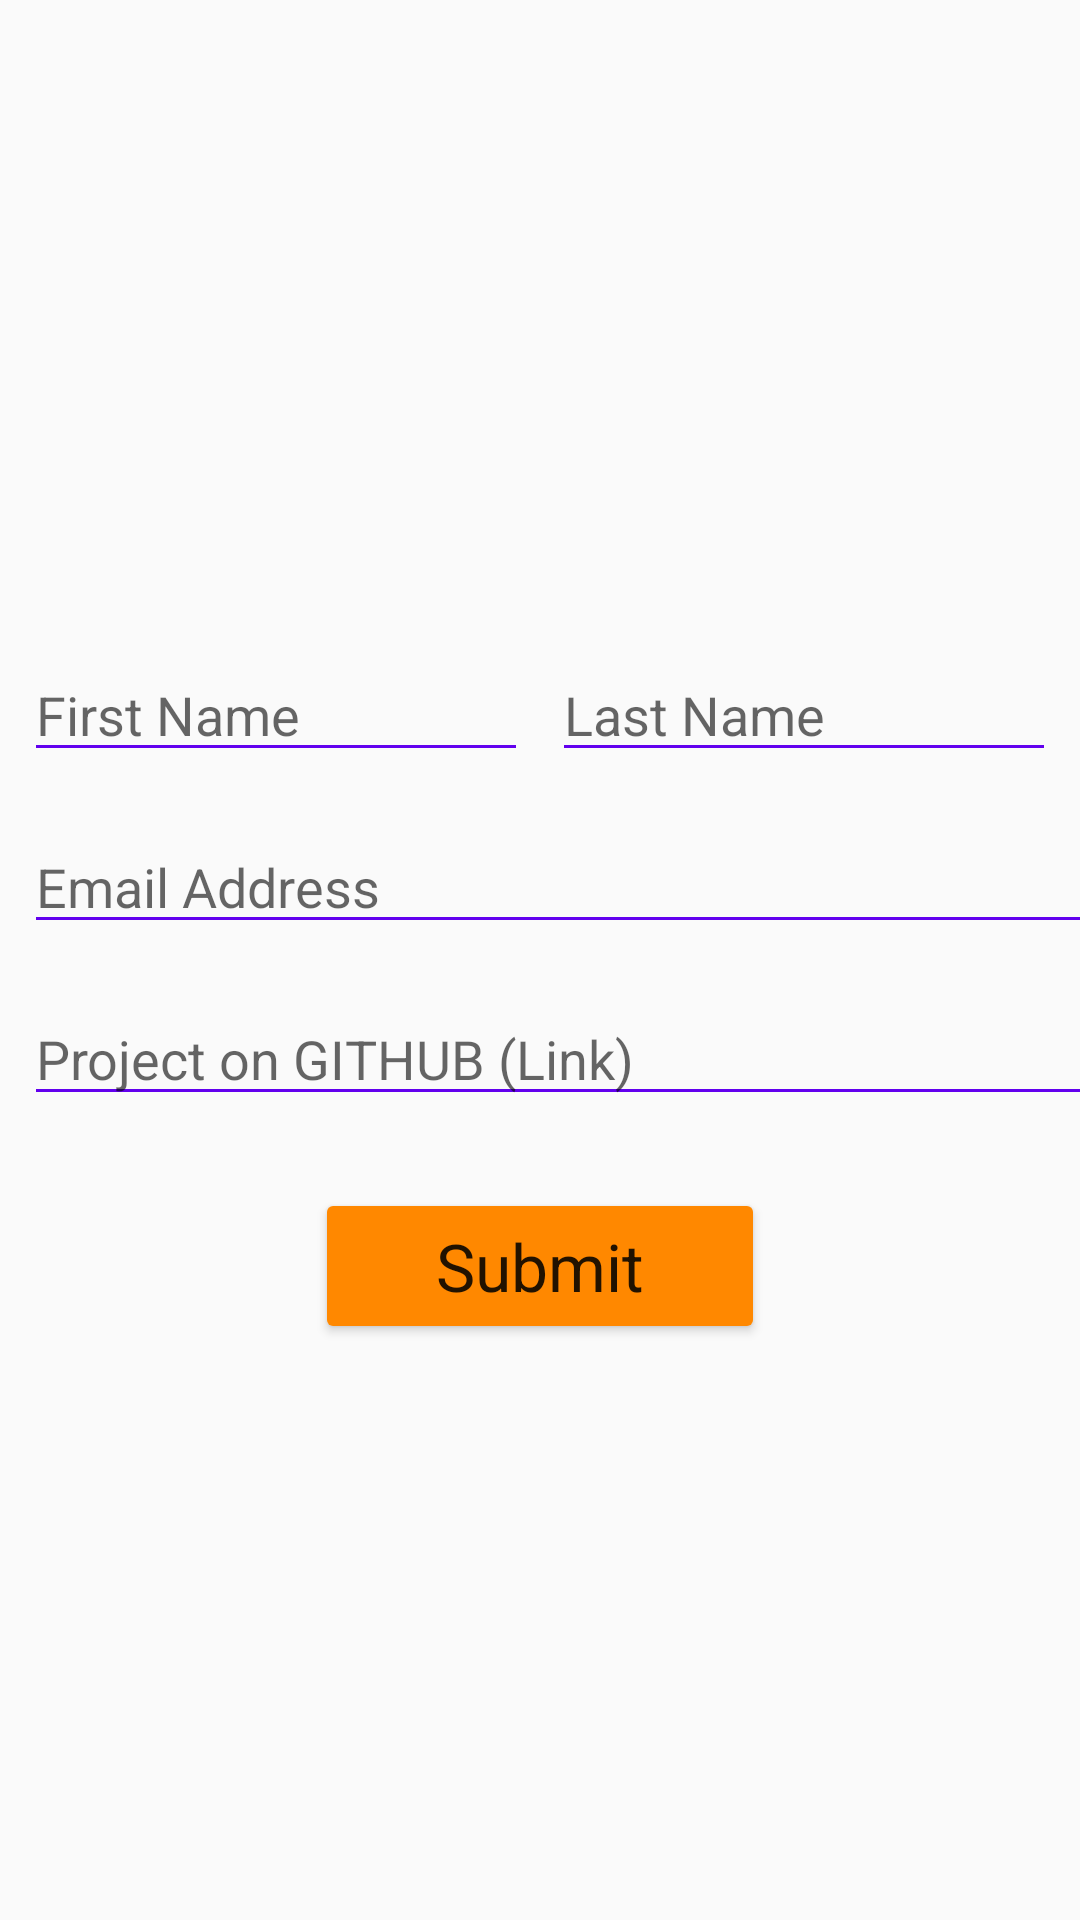

This screen was rendered from an Android layout file. Write that file and the resources it references.
<!-- AndroidManifest.xml: application theme AppTheme -->
<!-- res/layout/activity_submit.xml -->
<?xml version="1.0" encoding="utf-8"?>
<androidx.constraintlayout.widget.ConstraintLayout xmlns:android="http://schemas.android.com/apk/res/android"
    xmlns:app="http://schemas.android.com/apk/res-auto"
    xmlns:tools="http://schemas.android.com/tools"
    android:layout_width="match_parent"
    android:layout_height="match_parent"
    tools:context=".Submit">

    

    <EditText
        android:id="@+id/txtFirstName"
        android:layout_width="0dp"
        android:layout_height="wrap_content"
        android:layout_marginStart="8dp"
        android:layout_marginEnd="4dp"
        android:layout_marginBottom="16dp"
        android:backgroundTint="@color/colorPrimary"
        android:hint="First Name"
        android:inputType="textPersonName"
        android:textColor="@android:color/black"
        app:layout_constraintBottom_toTopOf="@+id/txtEmail"
        app:layout_constraintEnd_toStartOf="@+id/txtLastName"
        app:layout_constraintStart_toStartOf="parent" />

    <EditText
        android:id="@+id/txtLastName"
        android:layout_width="0dp"
        android:layout_height="wrap_content"
        android:layout_marginStart="4dp"
        android:layout_marginEnd="8dp"
        android:layout_marginBottom="16dp"
        android:hint="Last Name"
        android:backgroundTint="@color/colorPrimary"
        android:inputType="textPersonName"
        app:layout_constraintBottom_toTopOf="@+id/txtEmail"
        app:layout_constraintEnd_toEndOf="parent"
        app:layout_constraintStart_toEndOf="@+id/txtFirstName" />

    <EditText
        android:id="@+id/txtEmail"
        android:layout_width="395dp"
        android:layout_height="wrap_content"
        android:layout_marginStart="8dp"
        android:layout_marginEnd="8dp"
        android:layout_marginBottom="16dp"
        android:backgroundTint="@color/colorPrimary"
        android:hint="Email Address"
        android:inputType="textEmailAddress"
        app:layout_constraintBottom_toTopOf="@+id/txtGithubAddress"
        app:layout_constraintEnd_toEndOf="parent"
        app:layout_constraintHorizontal_bias="0.0"
        app:layout_constraintStart_toStartOf="parent" />

    <EditText
        android:id="@+id/txtGithubAddress"
        android:layout_width="395dp"
        android:layout_height="wrap_content"
        android:layout_marginStart="8dp"
        android:layout_marginBottom="24dp"
        android:hint="Project on GITHUB (Link)"
        android:backgroundTint="@color/colorPrimary"
        android:inputType="textPersonName"
        app:layout_constraintBottom_toTopOf="@+id/btnSubmit"
        app:layout_constraintStart_toStartOf="parent" />

    <Button
        android:id="@+id/btnSubmit"
        android:layout_width="150dp"
        android:layout_height="52dp"
        android:layout_marginBottom="@android:dimen/thumbnail_height"
        android:backgroundTint="@android:color/holo_orange_dark"
        android:elevation="1dp"
        android:text="Submit"
        android:textAppearance="@style/TextAppearance.AppCompat.Large"
        app:layout_constraintBottom_toBottomOf="parent"
        app:layout_constraintEnd_toEndOf="parent"
        app:layout_constraintStart_toStartOf="parent" />
</androidx.constraintlayout.widget.ConstraintLayout>
<!-- resources referenced by this layout -->
<resources>
  <color name="colorPrimary">#6200EE</color>
  <!-- drawable launcher: png bitmap (drawable, 106912 bytes) -->
  <style name="AppTheme" parent="Theme.AppCompat.Light.NoActionBar">
          
          <item name="colorPrimary">@color/colorPrimary</item>
          <item name="colorPrimaryDark">@color/colorPrimaryDark</item>
          <item name="colorAccent">@color/colorAccent</item>
      </style>
  <color name="colorPrimaryDark">#3700B3</color>
  <color name="colorAccent">#03DAC5</color>
</resources>
